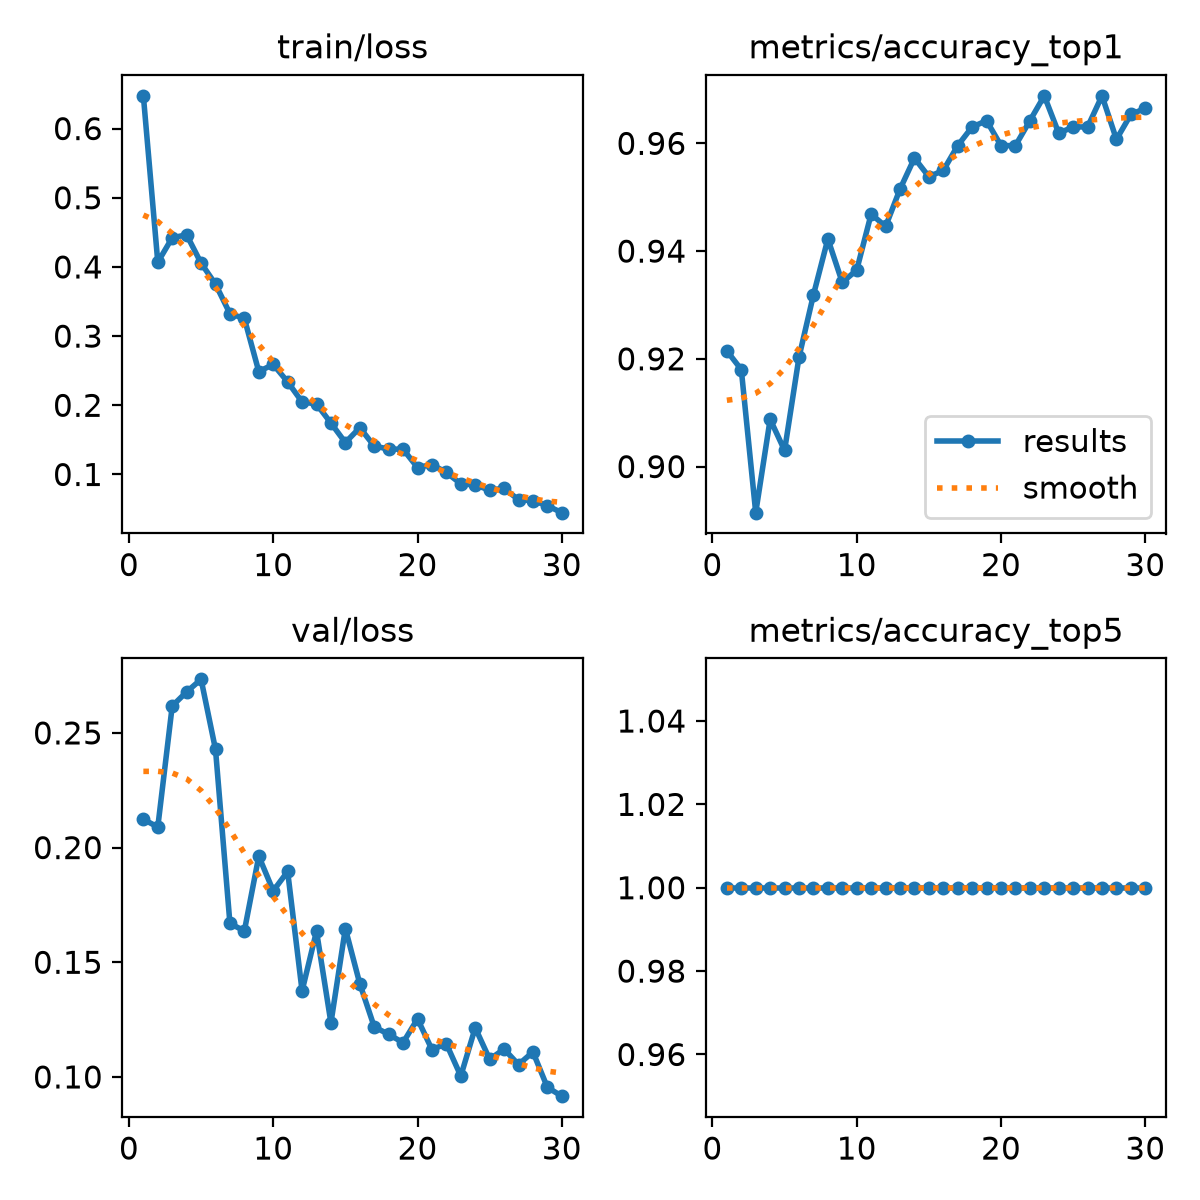

Source data for this figure (header and first rows):
epoch, time, train/loss, metrics/accuracy_top1, metrics/accuracy_top5, val/loss, lr/pg0, lr/pg1, lr/pg2
1, 14.41, 0.6473, 0.9215, 1, 0.2123, 0.0004147, 0.0004147, 0.0004147
2, 23.17, 0.4068, 0.918, 1, 0.209, 0.000804, 0.000804, 0.000804
3, 33, 0.4422, 0.8914, 1, 0.2617, 0.001166, 0.001166, 0.001166
4, 43.89, 0.4464, 0.9088, 1, 0.2679, 0.001126, 0.001126, 0.001126
5, 53.74, 0.4055, 0.903, 1, 0.2734, 0.001085, 0.001085, 0.001085
6, 63.72, 0.3751, 0.9203, 1, 0.2428, 0.001044, 0.001044, 0.001044
7, 73.42, 0.3324, 0.9319, 1, 0.1669, 0.001002, 0.001002, 0.001002
8, 83.8, 0.3255, 0.9423, 1, 0.1637, 0.0009612, 0.0009612, 0.0009612
9, 93.26, 0.2488, 0.9342, 1, 0.1962, 0.00092, 0.00092, 0.00092
10, 102.5, 0.259, 0.9365, 1, 0.1811, 0.0008787, 0.0008787, 0.0008787
11, 111.6, 0.2339, 0.9469, 1, 0.1896, 0.0008375, 0.0008375, 0.0008375
12, 121.3, 0.2049, 0.9446, 1, 0.1375, 0.0007962, 0.0007962, 0.0007962
13, 130.7, 0.2018, 0.9515, 1, 0.1636, 0.000755, 0.000755, 0.000755
14, 139.6, 0.1743, 0.9573, 1, 0.1236, 0.0007137, 0.0007137, 0.0007137
15, 148.3, 0.1461, 0.9538, 1, 0.1647, 0.0006725, 0.0006725, 0.0006725
16, 157.1, 0.1676, 0.955, 1, 0.1406, 0.0006312, 0.0006312, 0.0006312
17, 165.9, 0.1412, 0.9596, 1, 0.1219, 0.00059, 0.00059, 0.00059
18, 174.4, 0.1367, 0.963, 1, 0.1186, 0.0005487, 0.0005487, 0.0005487
19, 183.6, 0.1366, 0.9642, 1, 0.115, 0.0005075, 0.0005075, 0.0005075
20, 192.7, 0.11, 0.9596, 1, 0.1253, 0.0004662, 0.0004662, 0.0004662
21, 225.3, 0.1144, 0.9596, 1, 0.1119, 0.000425, 0.000425, 0.000425
22, 232.5, 0.1029, 0.9642, 1, 0.1144, 0.0003837, 0.0003837, 0.0003837
23, 239.6, 0.08653, 0.9688, 1, 0.1004, 0.0003425, 0.0003425, 0.0003425
24, 246.7, 0.08492, 0.9619, 1, 0.1215, 0.0003012, 0.0003012, 0.0003012
25, 253.9, 0.07729, 0.963, 1, 0.1077, 0.00026, 0.00026, 0.00026
26, 261, 0.08016, 0.963, 1, 0.1121, 0.0002188, 0.0002188, 0.0002188
27, 268.1, 0.06341, 0.9688, 1, 0.1054, 0.0001775, 0.0001775, 0.0001775
28, 275.3, 0.06228, 0.9607, 1, 0.1109, 0.0001363, 0.0001363, 0.0001363
29, 282.3, 0.05484, 0.9654, 1, 0.09548, 9.5e-05, 9.5e-05, 9.5e-05
30, 289.4, 0.04481, 0.9665, 1, 0.09162, 5.375e-05, 5.375e-05, 5.375e-05
